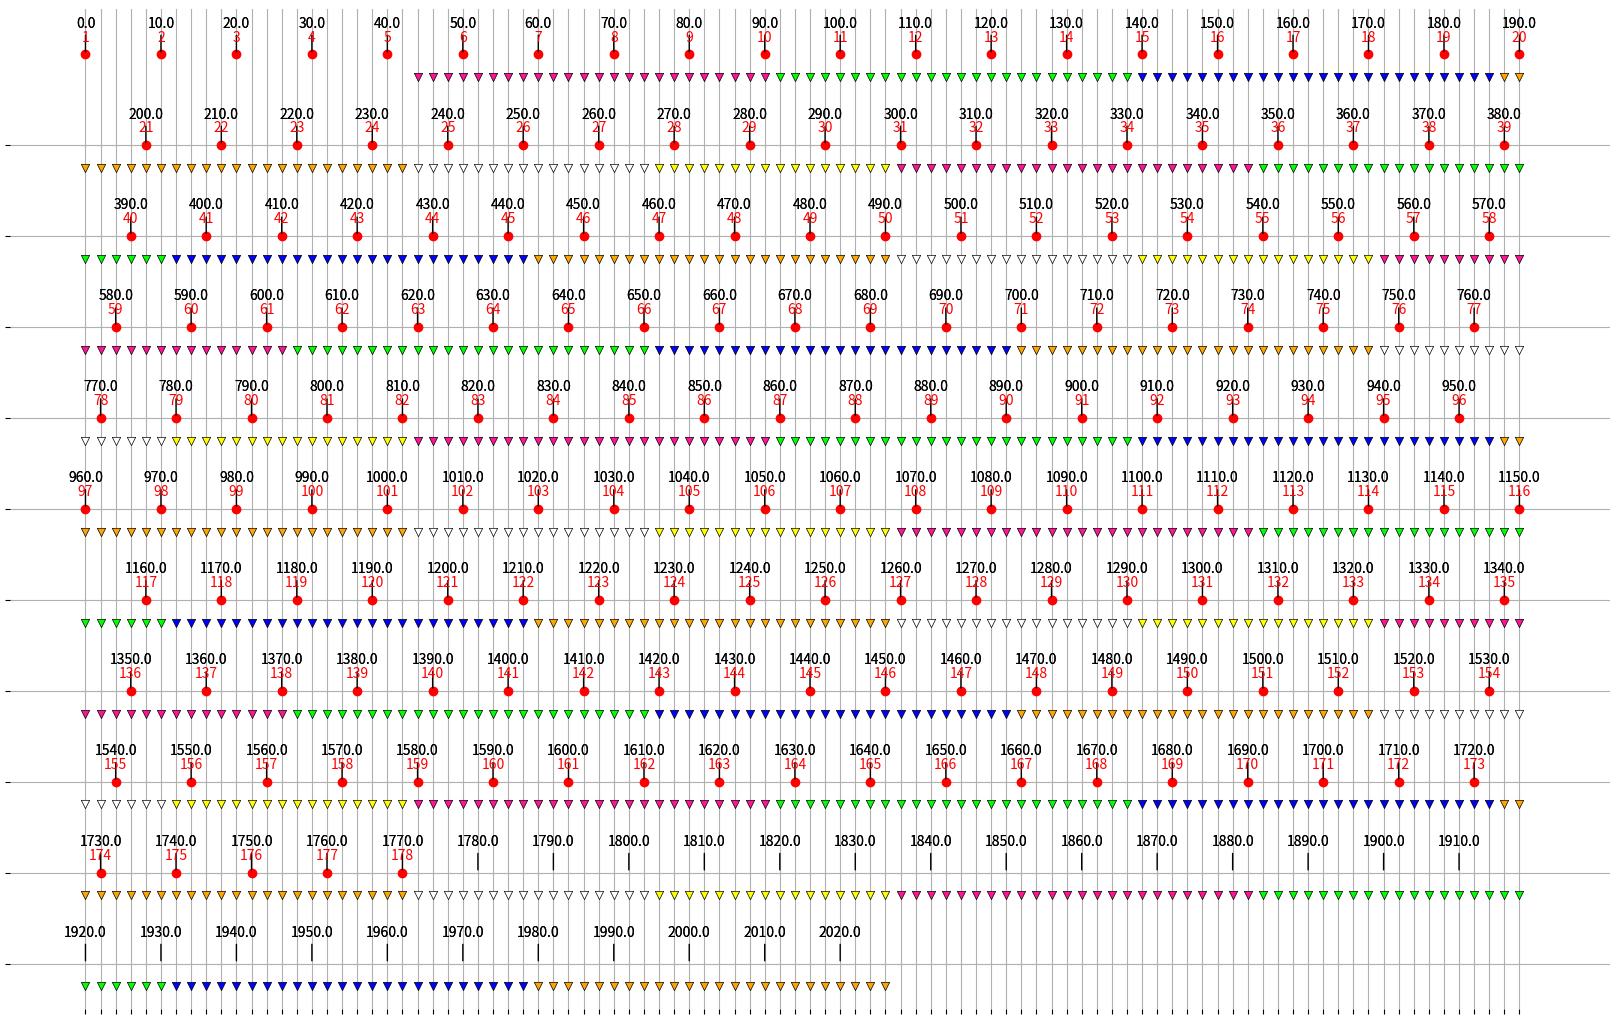

The script that saved this image:
import matplotlib.pyplot as plt
import numpy as np
import math


class ShootParams():
    def __init__(self):
        self.shot_spacing = 10
        self.phone_spacing = 2
        line_length = 2020
        self.num_16_strings = 2
        self.num_24_strings = 4
        self.total_phone_inv = (self.num_24_strings * 24) + (self.num_16_strings * 16)
        self.tot_num_strings = self.num_16_strings + self.num_24_strings
        self.first_phone_pos = 44
        self.annotation_spacing = 10
        strings_24 = np.ones(self.num_24_strings) * 24
        strings_16 = np.ones(self.num_16_strings) * 16
        self.init_string_layout = np.concatenate([strings_24, strings_16])
        self.init_string_pos = np.empty_like(self.init_string_layout)
        str_geom = np.cumsum(self.init_string_layout)
        phone_pos = self.first_phone_pos
        for i, str_num in np.ndenumerate(self.init_string_layout):
            self.init_string_pos[i] = phone_pos
            phone_pos = phone_pos + (str_num * self.phone_spacing)
        relative_str_pos = str_geom / str_geom[-1]
        self.annotation_dist = np.arange(0, line_length, self.annotation_spacing)



        string_16_len = 16 * self.phone_spacing
        string_24_len = 24 * self.phone_spacing
        self.lead_shots = math.floor(self.first_phone_pos / self.shot_spacing)
        self.string_aperture = self.total_phone_inv * self.phone_spacing
        self.lead_shot_len = self.lead_shots * self.shot_spacing

        initial_roll_length = self.string_aperture + self.first_phone_pos
        rolled_length = line_length - initial_roll_length
        total_rolls = rolled_length / self.string_aperture
        roll_rem = total_rolls - math.floor(total_rolls)
        total_rolls_all = math.floor(total_rolls) + 1
        id_last_roll = np.abs(relative_str_pos - roll_rem).argmin() + 1
        rolls = np.ones_like(relative_str_pos)
        rolls = rolls * total_rolls_all
        for i in range(id_last_roll):
            rolls[i] = rolls[i] + 1
        self.rolls = rolls
        self.num_rolls = np.sum(rolls) - self.tot_num_strings
        rolled_length = np.sum(rolls * self.init_string_layout * self.phone_spacing) - self.string_aperture
        self.true_length = rolled_length + self.first_phone_pos + self.string_aperture
        self.annotation_dist = np.arange(0, self.true_length, self.annotation_spacing)
        self.rolled_length = rolled_length
        self.num_shots = math.ceil((rolled_length + self.first_phone_pos) / self.shot_spacing)

class GeophoneString():
    def __init__(self, num_phones, init_position, color, rolls, shoot_params):
        self.num_phones = num_phones
        self.num_rolls = rolls
        self.init_position = init_position
        spacing = shoot_params.phone_spacing
        self.color = color
        init_string_pos = np.arange(0, (num_phones * spacing), spacing)
        string_pos = np.array([])
        for roll in np.arange(rolls):
            new_string_pos = init_string_pos + (shoot_params.string_aperture * roll) + init_position
            string_pos = np.concatenate([string_pos, new_string_pos])
        self.string_pos = string_pos

def main():
    params = ShootParams()
    print(params.num_rolls)
    print(params.num_shots)
    page_x = 17 # inches
    page_y = 11 # inches
    x_scale = 1 / 12 # inch per m
    x_spacing = 2
    page_margin = 0.5 # inches
    plot_x_max = (page_x - (2*page_margin)) / x_scale
    plot_y_max = page_y - (2*page_margin)
    y_margin_ratio = page_margin / page_y
    x_margin_ratio = page_margin / page_x
    ratio_wid = 1 - (2*x_margin_ratio)
    ratio_h = 1 - (2*y_margin_ratio)

    fig = plt.figure(figsize=(page_x, page_y), frameon=False, dpi=150)
    ax = fig.add_axes([x_margin_ratio, y_margin_ratio, ratio_wid, ratio_h])

    ax.set_xlim(-10, plot_x_max + 10)
    ax.set_ylim(-0.5, plot_y_max + 0.5)
    ax.set_xticks(np.arange(0, plot_x_max, x_spacing))
    ax.set_yticks(np.arange(0, 10))
    ax.axes.xaxis.set_ticklabels([])
    ax.axes.yaxis.set_ticklabels([])
    ax.set_frame_on(False)

    # Dist Annotation
    dist_annot = params.annotation_dist
    dist_x = np.mod(dist_annot, plot_x_max)
    dist_y = plot_y_max - np.floor(dist_annot / plot_x_max)
    for i, annot in enumerate(dist_annot):
        ax.annotate("{:.1f}".format(annot), (dist_x[i], dist_y[i]), textcoords="offset points", xytext=(0, 20),
                    horizontalalignment="center", color="k", arrowprops={'arrowstyle': '-'})

    shot_end = params.num_shots * params.shot_spacing
    shot_dist = np.arange(0, shot_end, params.shot_spacing)
    shot_x = np.mod(shot_dist, plot_x_max)
    shot_y = plot_y_max - np.floor(shot_dist / plot_x_max)
    shot_annot_subsample = 1
    shot_dist_annot = (shot_dist[0::shot_annot_subsample] / params.shot_spacing) + 1
    # shot_dist_annot = params.annot_line_dist
    shot_x_annot = shot_x[0::shot_annot_subsample]
    shot_y_annot = shot_y[0::shot_annot_subsample]


    ax.scatter(shot_x, shot_y, c="r", marker="o")
    for i, shot in enumerate(shot_dist_annot):
        ax.annotate("{:.0f}".format(shot), (shot_x_annot[i],shot_y_annot[i]), textcoords="offset points", xytext=(0, 10),
                    horizontalalignment="center", color="r")
        # ax.annotate("{:.1f}".format((shot - 1)*params.shot_spacing), (shot_x_annot[i], shot_y_annot[i]),
        #             textcoords="offset points", xytext=(0, 20), horizontalalignment="center", color="k")

    num_strings = params.tot_num_strings
    colors = ["deeppink", "lime", "blue", "orange", "white", "yellow"]
    strings = np.empty(num_strings, dtype='object')
    for string in range(num_strings):
        num_phones = params.init_string_layout[string]
        first_phone_pos = params.init_string_pos[string]
        roll = params.rolls[string]
        str_color = colors[string]
        str_obj = GeophoneString(num_phones, first_phone_pos, str_color, roll,params)
        strings[string] = str_obj

        ph_dist = str_obj.string_pos
        ph_x = np.mod(ph_dist, plot_x_max)
        ph_y = plot_y_max - np.floor(ph_dist / plot_x_max) - 0.25
        ax.scatter(ph_x, ph_y, c=str_color, marker="v", edgecolor="k", linewidths=0.5)

    # Dist Annotation
    dist_annot = params.annotation_dist
    dist_x = np.mod(dist_annot, plot_x_max)
    dist_y = plot_y_max - np.floor(dist_annot / plot_x_max)
    for i, annot in enumerate(dist_annot):
        ax.annotate("{:.1f}".format(annot), (dist_x[i], dist_y[i]), textcoords="offset points", xytext=(0, 20),
                    horizontalalignment="center", color="k")


    ax.grid()
    ax.set_axisbelow(True)
    plt.show()
    fig.savefig("reflection.pdf")


if __name__ == '__main__':
    main()


